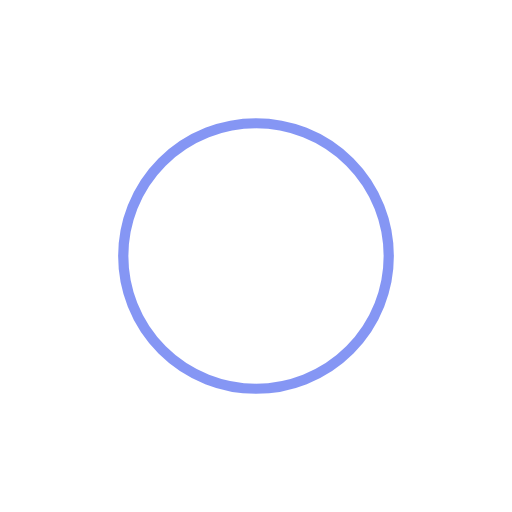
t = 0.00 s
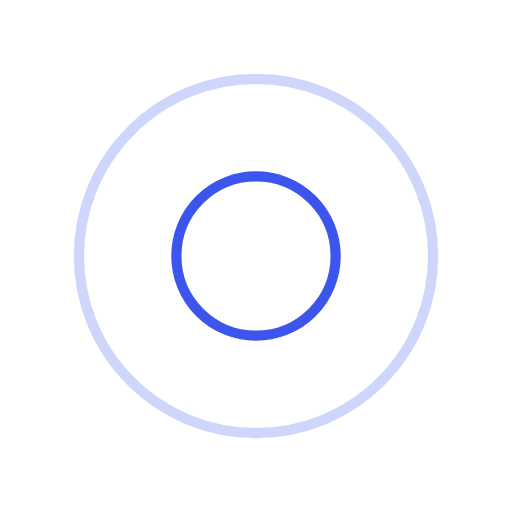
t = 0.25 s
t = 0.50 s: frame unchanged from t = 0.00 s, image omitted
t = 0.75 s: frame unchanged from t = 0.25 s, image omitted

The animated SVG that drew these frames (rendered in a browser with its animation timeline set to each time). Animation: 4 SMIL elements (animate=4); one cycle of 1.00 s, repeats indefinitely.

<?xml version="1.0" encoding="utf-8"?>
<svg xmlns="http://www.w3.org/2000/svg" xmlns:xlink="http://www.w3.org/1999/xlink" style="margin: auto; background: none; display: block; shape-rendering: auto; animation-play-state: running; animation-delay: 0s;" width="200px" height="200px" viewBox="0 0 100 100" preserveAspectRatio="xMidYMid">
<circle cx="50" cy="50" r="0" fill="none" stroke="#0c2de9" stroke-width="2" style="animation-play-state: running; animation-delay: 0s;">
  <animate attributeName="r" repeatCount="indefinite" dur="1s" values="0;40" keyTimes="0;1" keySplines="0 0.2 0.8 1" calcMode="spline" begin="0s" style="animation-play-state: running; animation-delay: 0s;"></animate>
  <animate attributeName="opacity" repeatCount="indefinite" dur="1s" values="1;0" keyTimes="0;1" keySplines="0.2 0 0.8 1" calcMode="spline" begin="0s" style="animation-play-state: running; animation-delay: 0s;"></animate>
</circle><circle cx="50" cy="50" r="0" fill="none" stroke="#0c2de9" stroke-width="2" style="animation-play-state: running; animation-delay: 0s;">
  <animate attributeName="r" repeatCount="indefinite" dur="1s" values="0;40" keyTimes="0;1" keySplines="0 0.2 0.8 1" calcMode="spline" begin="-0.5s" style="animation-play-state: running; animation-delay: 0s;"></animate>
  <animate attributeName="opacity" repeatCount="indefinite" dur="1s" values="1;0" keyTimes="0;1" keySplines="0.2 0 0.8 1" calcMode="spline" begin="-0.5s" style="animation-play-state: running; animation-delay: 0s;"></animate>
</circle>
<!-- [ldio] generated by https://loading.io/ --></svg>